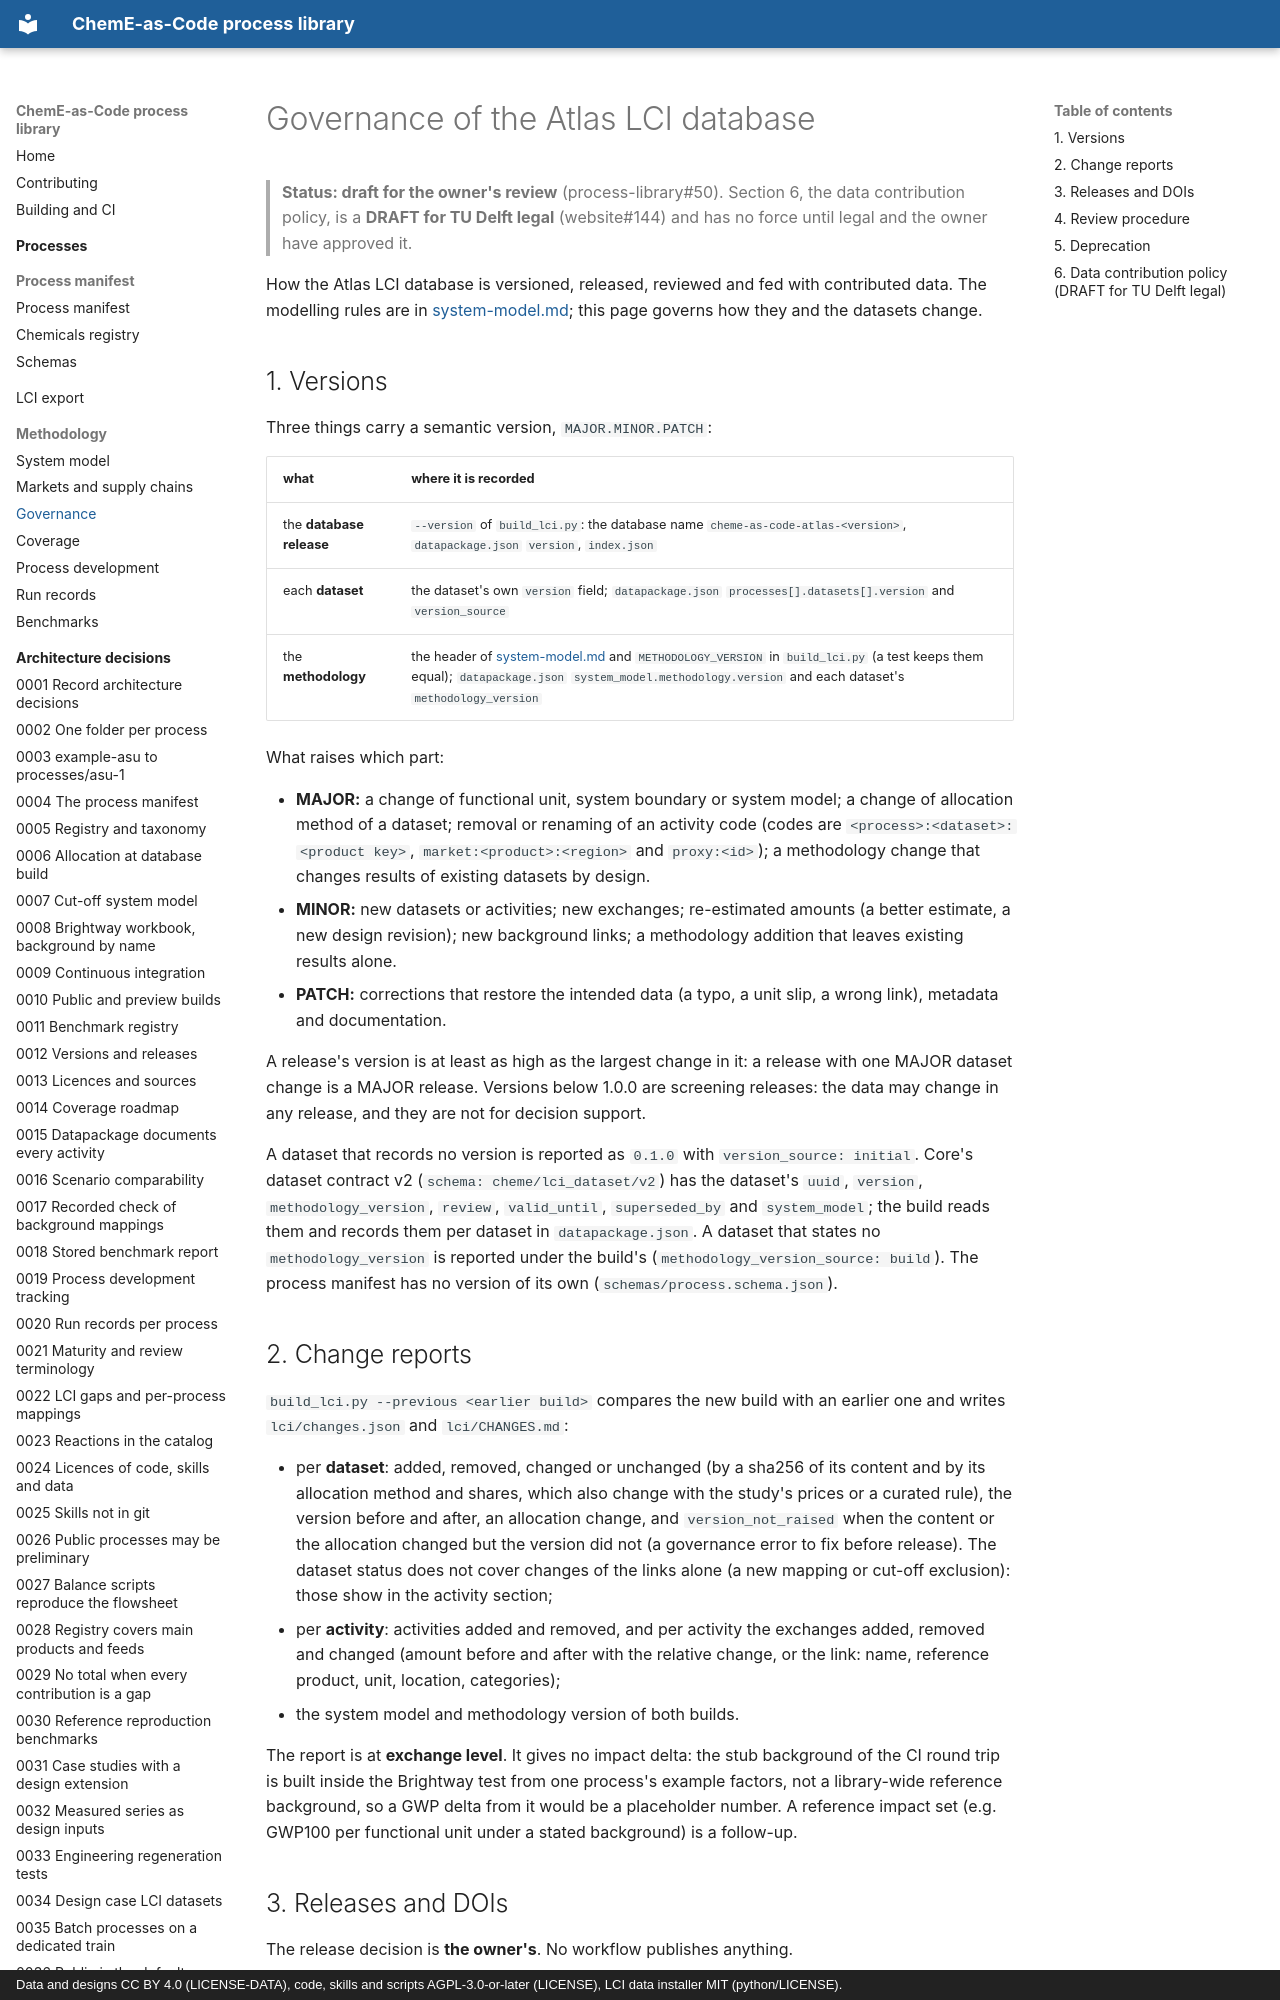

repository: ChemE-as-Code/process-library · page: governance/index.html · generator: mkdocs · copyright: Data and designs CC BY 4.0 (LICENSE-DATA), code, skills and scripts AGPL-3.0-or-later (LICENSE), LCI data installer MIT (python/LICENSE).

# Governance of the Atlas LCI database

> **Status: draft for the owner's review** (process-library#50). Section 6, the data contribution
> policy, is a **DRAFT for TU Delft legal** (website#144) and has no force until legal and the
> owner have approved it.

How the Atlas LCI database is versioned, released, reviewed and fed with contributed data. The
modelling rules are in [system-model.md](system-model.md); this page governs how they and the
datasets change.

## 1. Versions

Three things carry a semantic version, `MAJOR.MINOR.PATCH`:

| what | where it is recorded |
|---|---|
| the **database release** | `--version` of `build_lci.py`: the database name `cheme-as-code-atlas-<version>`, `datapackage.json` `version`, `index.json` |
| each **dataset** | the dataset's own `version` field; `datapackage.json` `processes[].datasets[].version` and `version_source` |
| the **methodology** | the header of [system-model.md](system-model.md) and `METHODOLOGY_VERSION` in `build_lci.py` (a test keeps them equal); `datapackage.json` `system_model.methodology.version` and each dataset's `methodology_version` |

What raises which part:

- **MAJOR:** a change of functional unit, system boundary or system model; a change of
  allocation method of a dataset; removal or renaming of an activity code (codes are
  `<process>:<dataset>:<product key>`, `market:<product>:<region>` and `proxy:<id>`); a methodology change that changes results
  of existing datasets by design.
- **MINOR:** new datasets or activities; new exchanges; re-estimated amounts (a better
  estimate, a new design revision); new background links; a methodology addition that leaves
  existing results alone.
- **PATCH:** corrections that restore the intended data (a typo, a unit slip, a wrong link),
  metadata and documentation.

A release's version is at least as high as the largest change in it: a release with one MAJOR
dataset change is a MAJOR release. Versions below 1.0.0 are screening releases: the data may
change in any release, and they are not for decision support.

A dataset that records no version is reported as `0.1.0` with `version_source: initial`. Core's
dataset contract v2 (`schema: cheme/lci_dataset/v2`) has the dataset's `uuid`,
`version`, `methodology_version`, `review`, `valid_until`, `superseded_by` and `system_model`;
the build reads them and records them per dataset in `datapackage.json`. A dataset that states no
`methodology_version` is reported under the build's (`methodology_version_source: build`).
The process manifest has no version of its own (`schemas/process.schema.json`).

## 2. Change reports

`build_lci.py --previous <earlier build>` compares the new build with an earlier one and writes
`lci/changes.json` and `lci/CHANGES.md`:

- per **dataset**: added, removed, changed or unchanged (by a sha256 of its content and by its
  allocation method and shares, which also change with the study's prices or a curated rule),
  the version before and after, an allocation change, and `version_not_raised` when the content
  or the allocation changed but the version did not (a governance error to fix before release).
  The dataset status does not cover changes of the links alone (a new mapping or cut-off
  exclusion): those show in the activity section;
- per **activity**: activities added and removed, and per activity the exchanges added,
  removed and changed (amount before and after with the relative change, or the link: name,
  reference product, unit, location, categories);
- the system model and methodology version of both builds.

The report is at **exchange level**. It gives no impact delta: the stub background of the CI
round trip is built inside the Brightway test from one process's example factors, not a
library-wide reference background, so a GWP delta from it would be a placeholder number. A
reference impact set (e.g. GWP100 per functional unit under a stated background) is a
follow-up.
